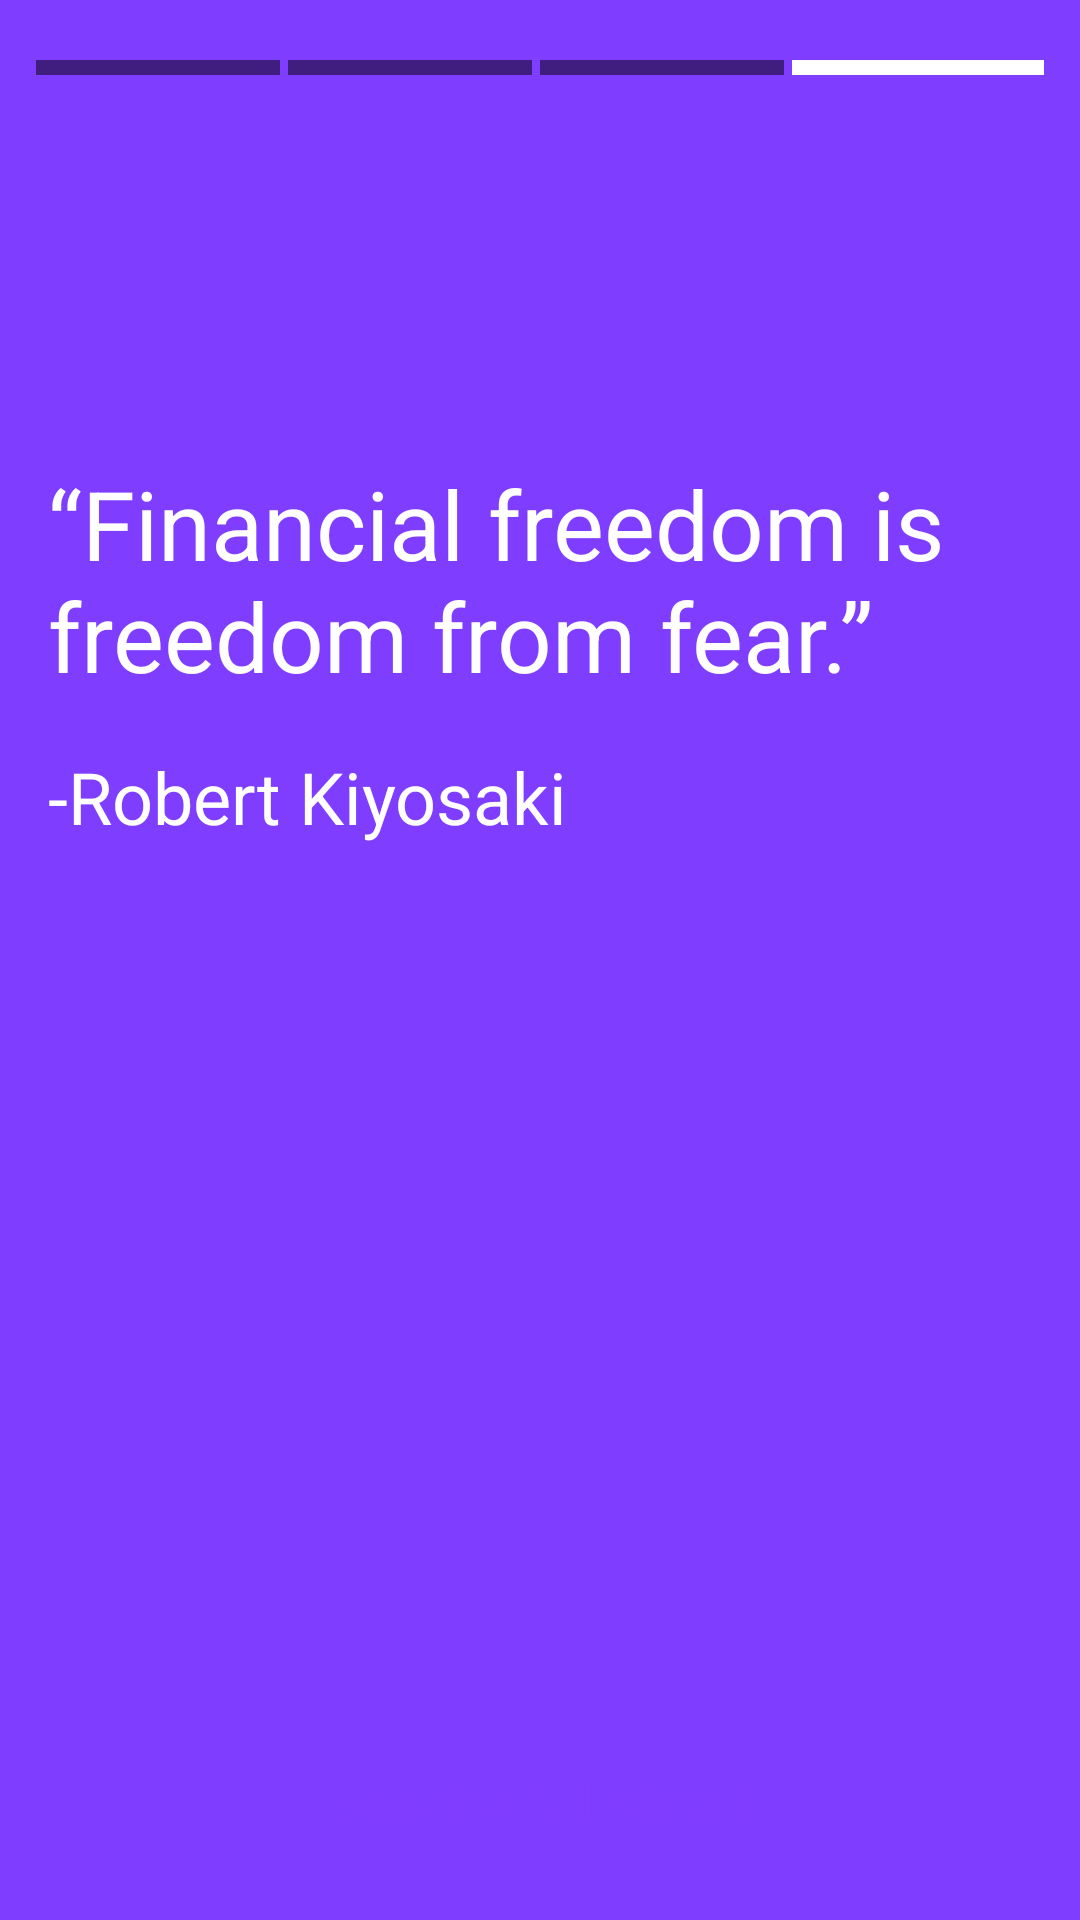

Write the Android layout XML for this screen, with the resource values it uses.
<!-- AndroidManifest.xml: application theme Theme.ExpenseTracker -->
<!-- res/layout/fragment_financial_quote.xml -->
<?xml version="1.0" encoding="utf-8"?>
<androidx.constraintlayout.widget.ConstraintLayout xmlns:android="http://schemas.android.com/apk/res/android"
    xmlns:app="http://schemas.android.com/apk/res-auto"
    xmlns:tools="http://schemas.android.com/tools"
    android:layout_width="match_parent"
    android:layout_height="match_parent"
    android:background="@color/violet_100"
    tools:context=".financial.screens.ExpenseReport">

    <LinearLayout
        android:id="@+id/linearLayout4"
        android:layout_width="match_parent"
        android:layout_height="wrap_content"
        android:layout_marginHorizontal="12dp"
        android:layout_marginTop="20dp"
        app:layout_constraintEnd_toEndOf="parent"
        app:layout_constraintStart_toStartOf="parent"
        app:layout_constraintTop_toTopOf="parent">

        <View
            android:id="@+id/view2"
            android:layout_width="wrap_content"
            android:layout_height="5dp"
            android:layout_marginRight="2.5dp"
            android:layout_weight="1"
            android:background="#80000000" />

        <View
            android:id="@+id/view3"
            android:layout_width="wrap_content"
            android:layout_height="5dp"
            android:layout_marginRight="2.5dp"
            android:layout_weight="1"
            android:background="#80000000" />

        <View
            android:id="@+id/view4"
            android:layout_width="wrap_content"
            android:layout_height="5dp"
            android:layout_marginRight="2.5dp"
            android:layout_weight="1"
            android:background="#80000000" />

        <View
            android:id="@+id/view1"
            android:layout_width="wrap_content"
            android:layout_height="5dp"
            android:layout_weight="1"
            android:background="@color/white" />

    </LinearLayout>

    <TextView
        android:id="@+id/textView47"
        android:layout_width="match_parent"
        android:layout_height="wrap_content"
        android:layout_marginStart="16dp"
        android:layout_marginTop="128dp"
        android:layout_marginEnd="16dp"
        android:text="“Financial freedom is freedom from fear.”"
        android:textColor="@color/white"
        android:textSize="32sp"
        app:layout_constraintEnd_toEndOf="parent"
        app:layout_constraintStart_toStartOf="parent"
        app:layout_constraintTop_toBottomOf="@+id/linearLayout4" />

    <TextView
        android:id="@+id/textView48"
        android:layout_width="match_parent"
        android:layout_height="wrap_content"
        android:layout_marginStart="16dp"
        android:layout_marginTop="16dp"
        android:layout_marginEnd="16dp"
        android:text="-Robert Kiyosaki"
        android:textColor="@color/white"
        android:textSize="24sp"
        app:layout_constraintEnd_toEndOf="parent"
        app:layout_constraintStart_toStartOf="parent"
        app:layout_constraintTop_toBottomOf="@+id/textView47" />

    <Button
        android:id="@+id/financialReportDetail"
        android:layout_width="match_parent"
        android:layout_height="wrap_content"
        android:layout_marginStart="16dp"
        android:layout_marginEnd="16dp"
        android:layout_marginBottom="16dp"
        android:background="@drawable/custom_button_white"
        android:foreground="?android:attr/actionBarItemBackground"
        android:text="See the full detail"
        android:textAllCaps="false"
        android:textColor="@color/violet_100"
        android:textSize="18sp"
        app:backgroundTint="@null"
        app:layout_constraintBottom_toBottomOf="parent"
        app:layout_constraintEnd_toEndOf="parent"
        app:layout_constraintStart_toStartOf="parent"
        app:layout_constraintTop_toBottomOf="@+id/textView48"
        app:layout_constraintVertical_bias="1.0" />

</androidx.constraintlayout.widget.ConstraintLayout>
<!-- resources referenced by this layout -->
<resources>
  <color name="violet_100">#7F3DFF</color>
  <color name="white">#FFFFFFFF</color>
  <style name="Theme.ExpenseTracker" parent="Theme.MaterialComponents.DayNight.NoActionBar">
          
          <item name="colorPrimary">@color/violet_100</item>
          <item name="colorPrimaryVariant">@color/violet_100</item>
          <item name="colorOnPrimary">@color/white</item>
          
          <item name="colorSecondary">@color/teal_200</item>
          <item name="colorSecondaryVariant">@color/teal_700</item>
          <item name="colorOnSecondary">@color/black</item>
          
          <item name="android:statusBarColor" tools:targetApi="l">?attr/colorPrimaryVariant</item>
          
      </style>
  <color name="teal_200">#FF03DAC5</color>
  <color name="teal_700">#FF018786</color>
  <color name="black">#FF000000</color>
</resources>
